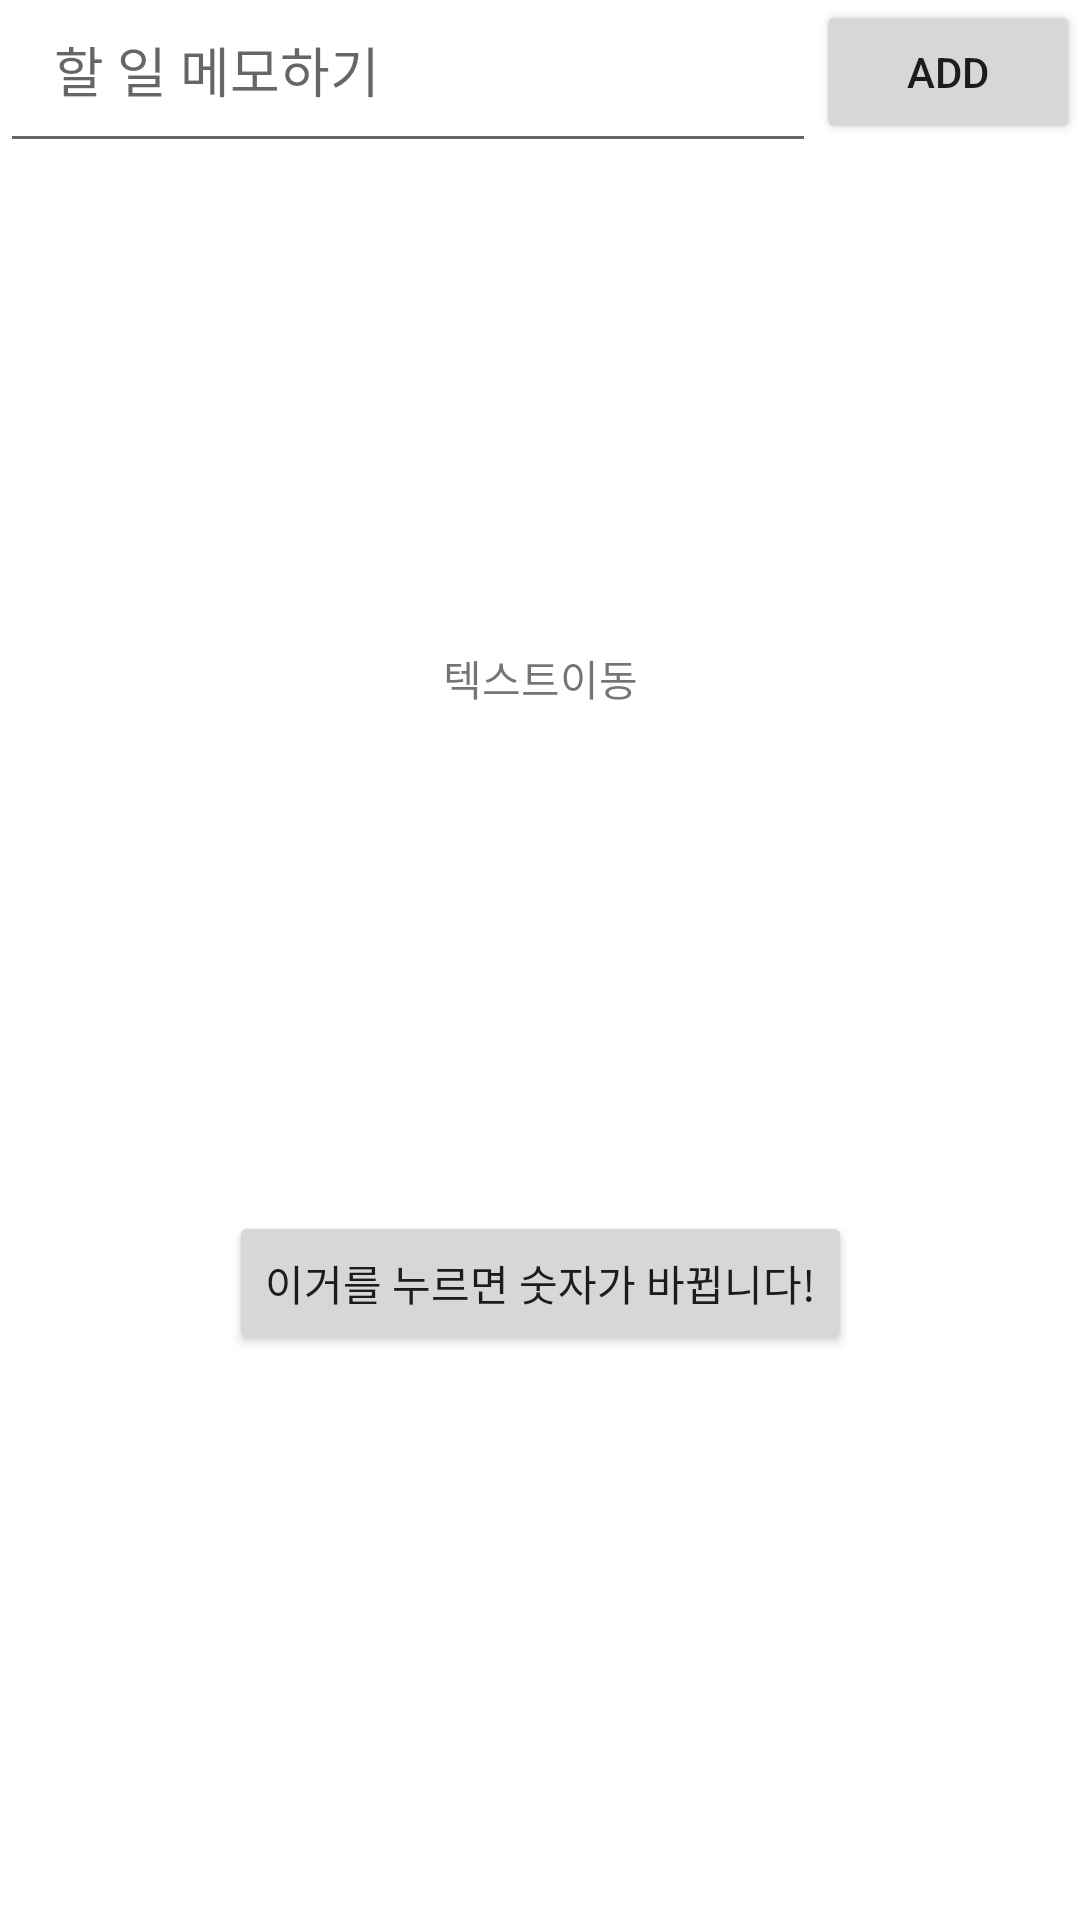

Write the Android layout XML for this screen, with the resource values it uses.
<!-- AndroidManifest.xml: application theme Theme.Dahee_prac -->
<!-- res/layout/second_activity.xml -->
<?xml version="1.0" encoding="utf-8"?>
<layout xmlns:android="http://schemas.android.com/apk/res/android"
    xmlns:app="http://schemas.android.com/apk/res-auto"
    xmlns:tools="http://schemas.android.com/tools">

    <data>
        <variable
            name="viewModel"
            type="com.example.dahee_prac.viewModel.RecyclerViewModel" />
    </data>

<androidx.constraintlayout.widget.ConstraintLayout
    android:layout_width="match_parent"
    android:layout_height="match_parent"
    >

    <TextView
        android:id="@+id/subtext"
        android:layout_width="wrap_content"
        android:layout_height="wrap_content"
        android:text="텍스트이동"
        app:layout_constraintBottom_toBottomOf="@id/numbtn"
        app:layout_constraintLeft_toLeftOf="parent"
        app:layout_constraintRight_toRightOf="parent"
        app:layout_constraintTop_toTopOf="parent"  />

    <Button
        android:id="@+id/numbtn"
        android:layout_width="wrap_content"
        android:layout_height="wrap_content"
        android:text="이거를 누르면 숫자가 바뀝니다!"
        app:layout_constraintBottom_toBottomOf="parent"
        app:layout_constraintLeft_toLeftOf="parent"
        app:layout_constraintRight_toRightOf="parent"
        app:layout_constraintTop_toTopOf="@id/subtext" />

    <EditText
        android:id="@+id/editText"
        android:layout_width="0dp"
        android:layout_height="wrap_content"
        app:layout_constraintStart_toStartOf="parent"
        app:layout_constraintEnd_toStartOf="@id/addButton"
        android:hint="할 일 메모하기"
        android:paddingHorizontal="18dp"
        android:paddingBottom="18dp"
        tools:ignore="MissingConstraints" />

    <androidx.appcompat.widget.AppCompatButton
        android:id="@+id/addButton"
        android:layout_width="wrap_content"
        android:layout_height="wrap_content"
        android:text="add"
        app:layout_constraintEnd_toEndOf="parent"
        app:layout_constraintTop_toTopOf="parent"/>

    <androidx.recyclerview.widget.RecyclerView
        android:id="@+id/recyclerView"
        android:layout_width="match_parent"
        android:layout_height="wrap_content"
        app:layout_constraintTop_toBottomOf="@id/editText"
        android:layout_marginTop="10dp"
        android:orientation="vertical"
        items="@{viewModel.todoList}"
        app:layoutManager="androidx.recyclerview.widget.LinearLayoutManager"/>
</androidx.constraintlayout.widget.ConstraintLayout>
</layout>
<!-- resources referenced by this layout -->
<resources>
  <style name="Theme.Dahee_prac" parent="Theme.MaterialComponents.DayNight.DarkActionBar">
          
          <item name="colorPrimary">@color/purple_500</item>
          <item name="colorPrimaryVariant">@color/purple_700</item>
          <item name="colorOnPrimary">@color/white</item>
          
          <item name="colorSecondary">@color/teal_200</item>
          <item name="colorSecondaryVariant">@color/teal_700</item>
          <item name="colorOnSecondary">@color/black</item>
          
          <item name="android:statusBarColor">?attr/colorPrimaryVariant</item>
          
      </style>
  <!-- not gathered from this repository: default colours our renderer supplied (Android Studio template values) -->
  <color name="purple_500">#FF6200EE</color>
  <color name="purple_700">#FF3700B3</color>
  <color name="teal_200">#FF03DAC5</color>
  <color name="teal_700">#FF018786</color>
  <color name="black">#FF000000</color>
  <color name="white">#FFFFFFFF</color>
</resources>
